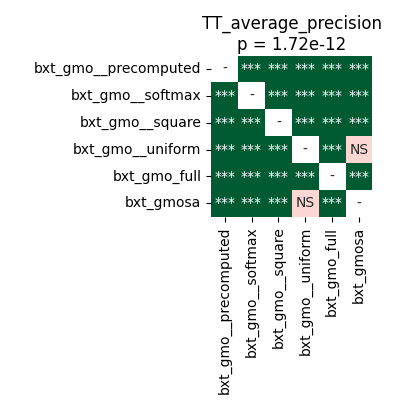

Data behind this chart, as committed beside it:
	bxt_gmo__precomputed	bxt_gmo__softmax	bxt_gmo__square	bxt_gmo__uniform	bxt_gmo_full	bxt_gmosa
bxt_gmo__precomputed	1.0	7.62939453125e-05	4.57763671875e-05	4.57763671875e-05	4.57763671875e-05	4.57763671875e-05
bxt_gmo__softmax	7.62939453125e-05	1.0	4.57763671875e-05	0.0001761	4.57763671875e-05	0.000327
bxt_gmo__square	4.57763671875e-05	4.57763671875e-05	1.0	4.57763671875e-05	7.62939453125e-05	4.57763671875e-05
bxt_gmo__uniform	4.57763671875e-05	0.0001761	4.57763671875e-05	1.0	4.57763671875e-05	0.2979
bxt_gmo_full	4.57763671875e-05	4.57763671875e-05	7.62939453125e-05	4.57763671875e-05	1.0	4.57763671875e-05
bxt_gmosa	4.57763671875e-05	0.000327	4.57763671875e-05	0.2979	4.57763671875e-05	1.0
